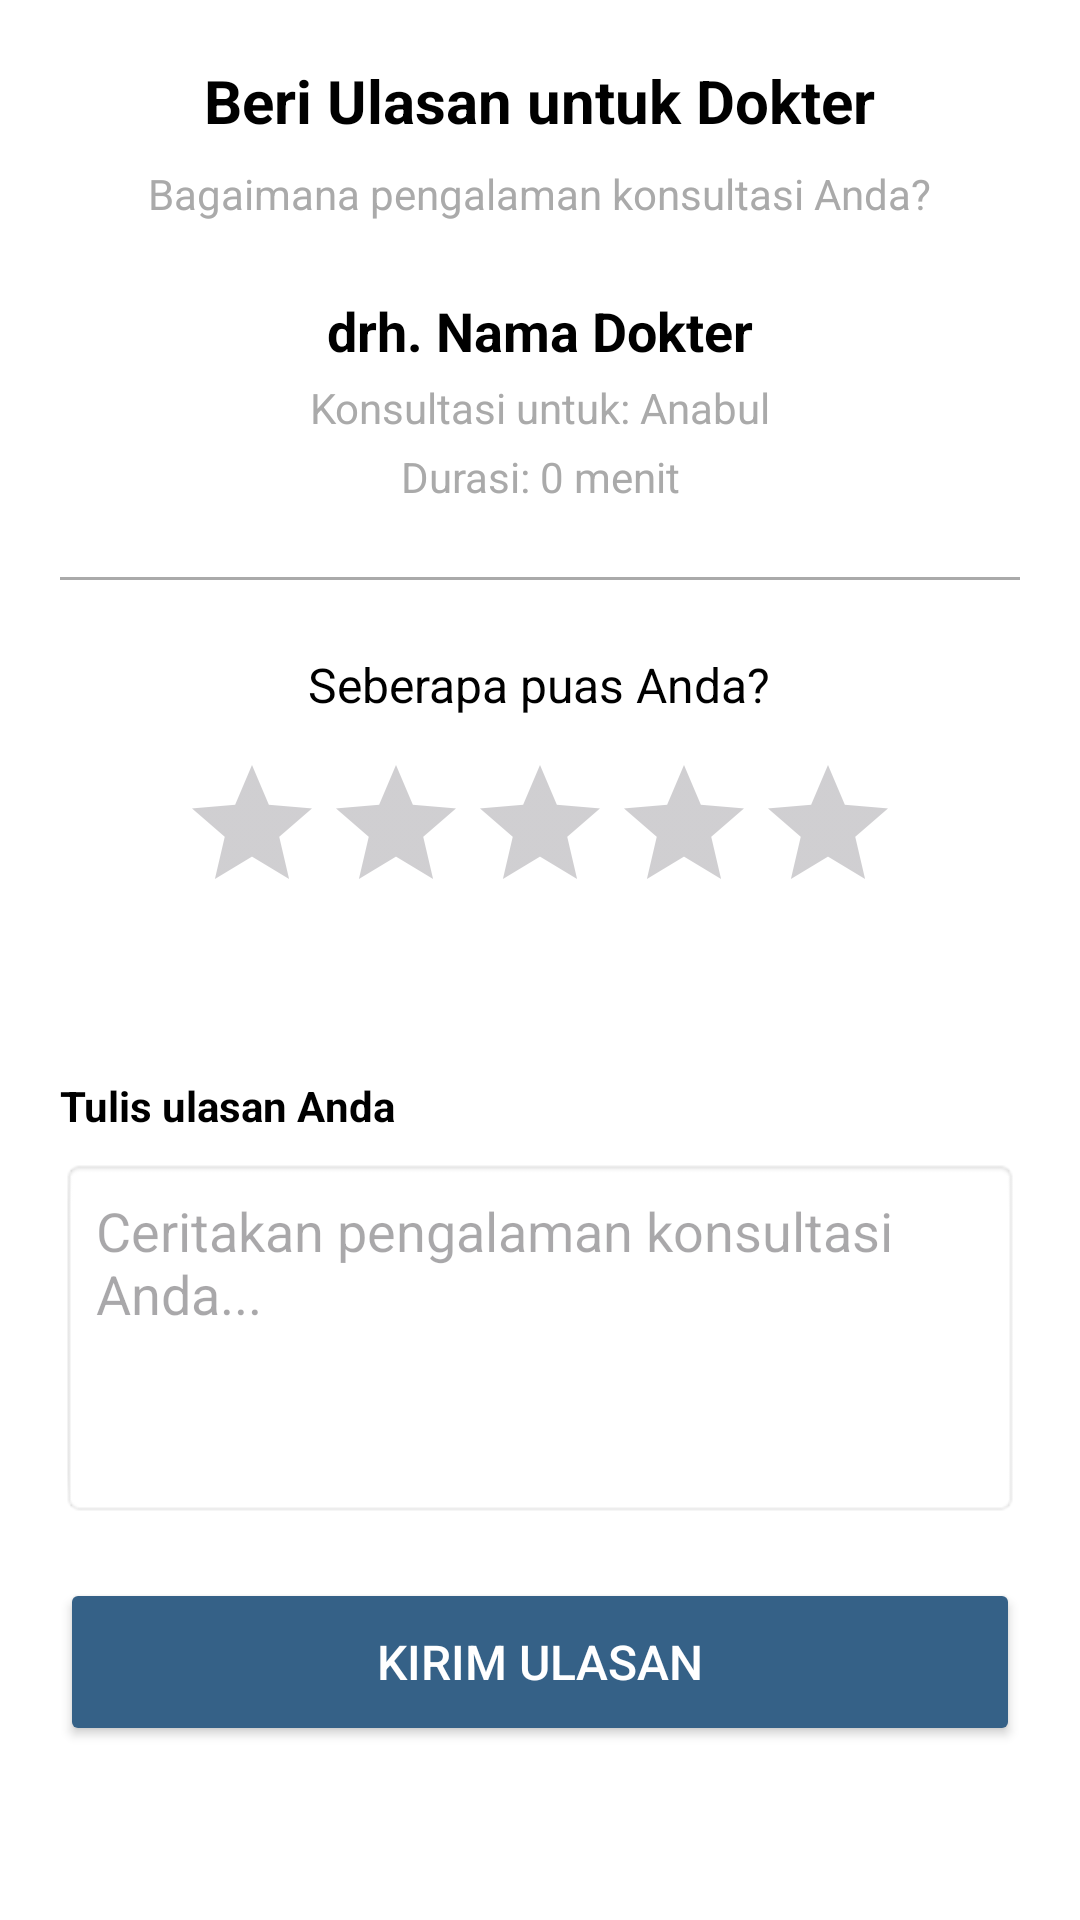

Reconstruct the res/layout file that produces this screen, plus the resources it refers to.
<!-- AndroidManifest.xml: application theme Theme.ProjectHelloPaw -->
<!-- res/layout/activity_review.xml -->
<?xml version="1.0" encoding="utf-8"?>
<LinearLayout xmlns:android="http://schemas.android.com/apk/res/android"
    xmlns:app="http://schemas.android.com/apk/res-auto"
    android:layout_width="match_parent"
    android:layout_height="match_parent"
    android:orientation="vertical"
    android:padding="20dp"
    android:background="@color/white">

    <TextView
        android:layout_width="wrap_content"
        android:layout_height="wrap_content"
        android:text="Beri Ulasan untuk Dokter"
        android:textSize="20sp"
        android:textStyle="bold"
        android:textColor="@android:color/black"
        android:layout_gravity="center"
        android:layout_marginBottom="8dp" />

    <TextView
        android:layout_width="wrap_content"
        android:layout_height="wrap_content"
        android:text="Bagaimana pengalaman konsultasi Anda?"
        android:textSize="14sp"
        android:textColor="@android:color/darker_gray"
        android:layout_gravity="center"
        android:layout_marginBottom="24dp" />

    <TextView
        android:id="@+id/tvDoctorName"
        android:layout_width="match_parent"
        android:layout_height="wrap_content"
        android:text="drh. Nama Dokter"
        android:textSize="18sp"
        android:textStyle="bold"
        android:textColor="@android:color/black"
        android:gravity="center"
        android:layout_marginBottom="4dp" />

    <TextView
        android:id="@+id/tvPetName"
        android:layout_width="match_parent"
        android:layout_height="wrap_content"
        android:text="Konsultasi untuk: Anabul"
        android:textSize="14sp"
        android:textColor="@android:color/darker_gray"
        android:gravity="center"
        android:layout_marginBottom="4dp" />

    <TextView
        android:id="@+id/tvDuration"
        android:layout_width="match_parent"
        android:layout_height="wrap_content"
        android:text="Durasi: 0 menit"
        android:textSize="14sp"
        android:textColor="@android:color/darker_gray"
        android:gravity="center"
        android:layout_marginBottom="24dp" />

    <View
        android:layout_width="match_parent"
        android:layout_height="1dp"
        android:background="@android:color/darker_gray"
        android:layout_marginBottom="24dp" />

    <TextView
        android:layout_width="wrap_content"
        android:layout_height="wrap_content"
        android:text="Seberapa puas Anda?"
        android:textSize="16sp"
        android:textColor="@android:color/black"
        android:layout_gravity="center"
        android:layout_marginBottom="12dp" />
    <RatingBar
        android:id="@+id/rbDoctorRating"
        android:layout_width="wrap_content"
        android:layout_height="wrap_content"
        android:numStars="5"
        android:stepSize="1.0"
        android:rating="0"
        android:layout_gravity="center"
        android:layout_marginBottom="8dp" />

    <TextView
        android:id="@+id/tvRatingLabel"
        android:layout_width="wrap_content"
        android:layout_height="wrap_content"
        android:text=""
        android:textSize="14sp"
        android:textColor="@android:color/darker_gray"
        android:layout_gravity="center"
        android:layout_marginBottom="24dp" />

    <TextView
        android:layout_width="wrap_content"
        android:layout_height="wrap_content"
        android:text="Tulis ulasan Anda"
        android:textSize="14sp"
        android:textStyle="bold"
        android:textColor="@android:color/black"
        android:layout_marginBottom="8dp" />

    <EditText
        android:id="@+id/etReviewComment"
        android:layout_width="match_parent"
        android:layout_height="120dp"
        android:hint="Ceritakan pengalaman konsultasi Anda..."
        android:gravity="top|start"
        android:padding="12dp"
        android:background="@android:drawable/editbox_background"
        android:inputType="textMultiLine"
        android:layout_marginBottom="20dp" />

    <Button
        android:id="@+id/btnSubmitReview"
        android:layout_width="match_parent"
        android:layout_height="56dp"
        android:text="Kirim Ulasan"
        android:textSize="16sp"
        android:textColor="@android:color/white"
        android:backgroundTint="#356187"
        app:cornerRadius="12dp" />

</LinearLayout>
<!-- resources referenced by this layout -->
<resources>
  <color name="white">#FFFFFFFF</color>
  <style name="Theme.ProjectHelloPaw" parent="Base.Theme.ProjectHelloPaw" />
  <style name="Base.Theme.ProjectHelloPaw" parent="Theme.Material3.DayNight.NoActionBar">
          
          
      </style>
</resources>
